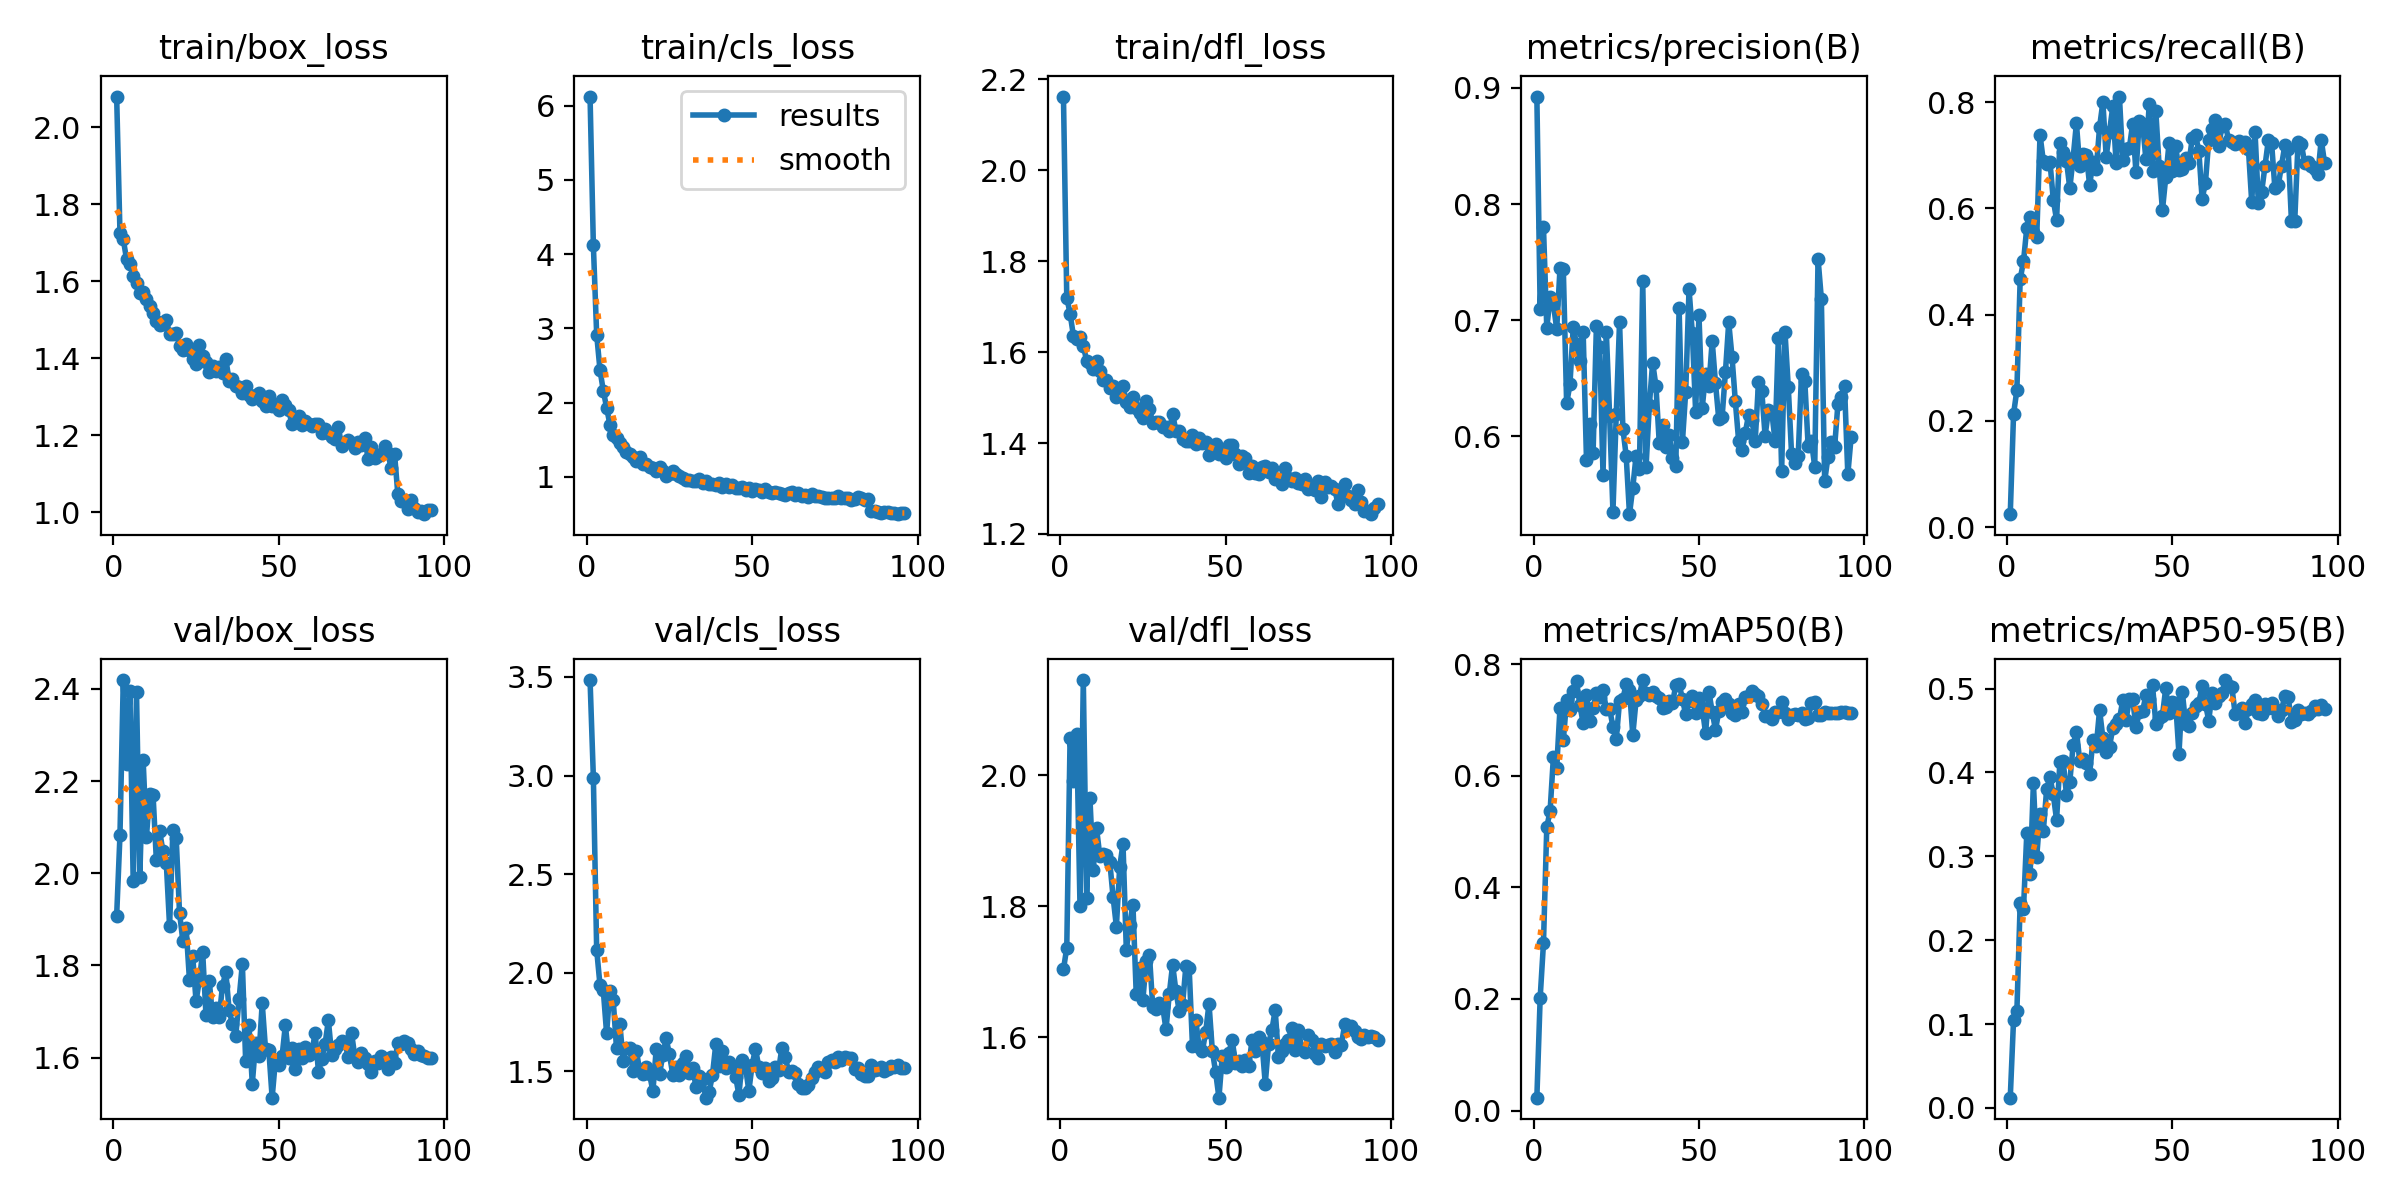

Data behind this chart, as committed beside it:
epoch, time, train/box_loss, train/cls_loss, train/dfl_loss, metrics/precision(B), metrics/recall(B), metrics/mAP50(B), metrics/mAP50-95(B), val/box_loss, val/cls_loss, val/dfl_loss, lr/pg0, lr/pg1, lr/pg2
1, 13.9, 2.08, 6.124, 2.162, 0.8926, 0.02441, 0.02312, 0.01228, 1.908, 3.484, 1.703, 2.4569e-05, 2.4569e-05, 2.4569e-05
2, 22.57, 1.726, 4.118, 1.72, 0.7099, 0.2132, 0.2022, 0.1054, 2.082, 2.99, 1.737, 4.95569e-05, 4.95569e-05, 4.95569e-05
3, 31.65, 1.709, 2.918, 1.685, 0.7803, 0.2579, 0.3001, 0.115, 2.419, 2.116, 2.057, 7.44961e-05, 7.44961e-05, 7.44961e-05
4, 40.85, 1.657, 2.442, 1.636, 0.6935, 0.467, 0.508, 0.2444, 2.236, 1.938, 1.992, 9.93502e-05, 9.93502e-05, 9.93502e-05
5, 49.87, 1.646, 2.162, 1.628, 0.7196, 0.5001, 0.5368, 0.2374, 2.395, 1.911, 2.064, 0.0001241, 0.0001241, 0.0001241
6, 58.55, 1.615, 1.934, 1.634, 0.7138, 0.5637, 0.6336, 0.3275, 1.982, 1.693, 1.8, 0.0001242, 0.0001242, 0.0001242
7, 67.46, 1.596, 1.706, 1.614, 0.6923, 0.583, 0.6143, 0.2784, 2.392, 1.908, 2.146, 0.0001239, 0.0001239, 0.0001239
8, 76.1, 1.569, 1.567, 1.581, 0.7449, 0.556, 0.7221, 0.3871, 1.992, 1.861, 1.813, 0.0001235, 0.0001235, 0.0001235
9, 85.14, 1.573, 1.529, 1.577, 0.7439, 0.5455, 0.6635, 0.2997, 2.246, 1.616, 1.966, 0.0001231, 0.0001231, 0.0001231
10, 93.78, 1.555, 1.452, 1.563, 0.6283, 0.7386, 0.736, 0.35, 2.079, 1.741, 1.855, 0.0001225, 0.0001225, 0.0001225
11, 102.7, 1.536, 1.4, 1.581, 0.6447, 0.6889, 0.7173, 0.3303, 2.173, 1.553, 1.919, 0.000122, 0.000122, 0.000122
12, 111.4, 1.517, 1.334, 1.558, 0.6941, 0.6835, 0.7512, 0.3799, 2.171, 1.619, 1.877, 0.0001213, 0.0001213, 0.0001213
13, 120, 1.497, 1.31, 1.538, 0.6791, 0.6883, 0.7691, 0.3943, 2.028, 1.618, 1.88, 0.0001207, 0.0001207, 0.0001207
14, 129.1, 1.487, 1.265, 1.538, 0.6645, 0.6167, 0.7265, 0.374, 2.091, 1.499, 1.878, 0.0001199, 0.0001199, 0.0001199
15, 138.5, 1.489, 1.211, 1.521, 0.6895, 0.5783, 0.6944, 0.3435, 2.047, 1.603, 1.868, 0.0001191, 0.0001191, 0.0001191
16, 147.2, 1.5, 1.262, 1.526, 0.5799, 0.7231, 0.7457, 0.4118, 2.023, 1.504, 1.814, 0.0001183, 0.0001183, 0.0001183
17, 156.1, 1.463, 1.175, 1.502, 0.6103, 0.7065, 0.6988, 0.4134, 1.885, 1.486, 1.769, 0.0001173, 0.0001173, 0.0001173
18, 164.7, 1.462, 1.171, 1.506, 0.5859, 0.6895, 0.721, 0.3732, 2.093, 1.522, 1.86, 0.0001164, 0.0001164, 0.0001164
19, 174.3, 1.466, 1.136, 1.525, 0.6951, 0.638, 0.7491, 0.389, 2.076, 1.484, 1.895, 0.0001154, 0.0001154, 0.0001154
20, 183, 1.433, 1.124, 1.49, 0.6766, 0.6947, 0.7415, 0.4323, 1.915, 1.398, 1.733, 0.0001143, 0.0001143, 0.0001143
21, 192.1, 1.422, 1.08, 1.48, 0.5671, 0.7601, 0.7535, 0.4488, 1.853, 1.613, 1.772, 0.0001132, 0.0001132, 0.0001132
22, 201.9, 1.437, 1.134, 1.501, 0.6899, 0.6793, 0.7197, 0.4141, 1.882, 1.486, 1.803, 0.000112, 0.000112, 0.000112
23, 210.4, 1.422, 1.076, 1.478, 0.6174, 0.7028, 0.7201, 0.4162, 1.769, 1.583, 1.665, 0.0001108, 0.0001108, 0.0001108
24, 219.1, 1.399, 1.011, 1.466, 0.5352, 0.7011, 0.6879, 0.411, 1.82, 1.666, 1.706, 0.0001095, 0.0001095, 0.0001095
25, 227.8, 1.386, 1.043, 1.456, 0.619, 0.6437, 0.6654, 0.3985, 1.722, 1.585, 1.656, 0.0001082, 0.0001082, 0.0001082
26, 236.4, 1.434, 1.073, 1.493, 0.6988, 0.688, 0.7336, 0.4386, 1.768, 1.483, 1.716, 0.0001069, 0.0001069, 0.0001069
27, 245, 1.405, 1.042, 1.475, 0.6067, 0.6739, 0.7375, 0.4316, 1.829, 1.523, 1.725, 0.0001055, 0.0001055, 0.0001055
28, 253.6, 1.392, 1.013, 1.444, 0.5833, 0.7531, 0.7648, 0.4745, 1.692, 1.48, 1.646, 0.000104, 0.000104, 0.000104
29, 262.7, 1.364, 0.9813, 1.446, 0.533, 0.8001, 0.7545, 0.4409, 1.766, 1.539, 1.643, 0.0001026, 0.0001026, 0.0001026
30, 271.3, 1.38, 0.962, 1.447, 0.5559, 0.6973, 0.6731, 0.4242, 1.687, 1.577, 1.653, 0.000101, 0.000101, 0.000101
31, 280.2, 1.367, 0.9577, 1.436, 0.5834, 0.7446, 0.7361, 0.4305, 1.707, 1.491, 1.646, 9.94942e-05, 9.94942e-05, 9.94942e-05
32, 288.9, 1.377, 0.9404, 1.435, 0.5716, 0.7919, 0.7431, 0.4531, 1.688, 1.518, 1.612, 9.79039e-05, 9.79039e-05, 9.79039e-05
33, 297.5, 1.362, 0.9407, 1.427, 0.734, 0.6847, 0.7716, 0.4582, 1.756, 1.422, 1.666, 9.62793e-05, 9.62793e-05, 9.62793e-05
34, 306.3, 1.398, 0.9657, 1.464, 0.5732, 0.8106, 0.7487, 0.4631, 1.786, 1.477, 1.711, 9.46219e-05, 9.46219e-05, 9.46219e-05
35, 314.9, 1.342, 0.9216, 1.426, 0.6266, 0.6905, 0.7443, 0.486, 1.702, 1.458, 1.67, 9.29335e-05, 9.29335e-05, 9.29335e-05
36, 324, 1.345, 0.9467, 1.427, 0.6635, 0.7124, 0.7499, 0.4622, 1.673, 1.366, 1.64, 9.12157e-05, 9.12157e-05, 9.12157e-05
37, 332.6, 1.329, 0.9034, 1.41, 0.6433, 0.7134, 0.7423, 0.488, 1.647, 1.395, 1.649, 8.94701e-05, 8.94701e-05, 8.94701e-05
38, 341.7, 1.325, 0.8992, 1.405, 0.5944, 0.7596, 0.7398, 0.4876, 1.727, 1.48, 1.708, 8.76985e-05, 8.76985e-05, 8.76985e-05
39, 350.8, 1.31, 0.8865, 1.404, 0.6097, 0.668, 0.7214, 0.4541, 1.803, 1.636, 1.705, 8.59027e-05, 8.59027e-05, 8.59027e-05
40, 359.5, 1.328, 0.9229, 1.418, 0.5907, 0.7647, 0.7237, 0.4717, 1.592, 1.528, 1.587, 8.40844e-05, 8.40844e-05, 8.40844e-05
41, 368.1, 1.304, 0.8643, 1.399, 0.601, 0.7596, 0.7333, 0.4733, 1.67, 1.604, 1.626, 8.22454e-05, 8.22454e-05, 8.22454e-05
42, 377.8, 1.296, 0.9057, 1.41, 0.5814, 0.6927, 0.7309, 0.4918, 1.543, 1.518, 1.584, 8.03876e-05, 8.03876e-05, 8.03876e-05
43, 387.3, 1.306, 0.8642, 1.401, 0.5748, 0.7957, 0.7619, 0.4876, 1.631, 1.545, 1.579, 7.85127e-05, 7.85127e-05, 7.85127e-05
44, 396, 1.31, 0.8918, 1.401, 0.7104, 0.6696, 0.765, 0.5037, 1.602, 1.523, 1.608, 7.66226e-05, 7.66226e-05, 7.66226e-05
45, 405, 1.29, 0.8551, 1.373, 0.5952, 0.7836, 0.7374, 0.4583, 1.718, 1.473, 1.651, 7.47192e-05, 7.47192e-05, 7.47192e-05
46, 413.6, 1.276, 0.8469, 1.385, 0.6385, 0.6791, 0.71, 0.4647, 1.618, 1.379, 1.579, 7.28044e-05, 7.28044e-05, 7.28044e-05
47, 422.2, 1.301, 0.8673, 1.398, 0.7267, 0.5965, 0.7342, 0.4677, 1.616, 1.558, 1.546, 7.088e-05, 7.088e-05, 7.088e-05
48, 430.8, 1.277, 0.8282, 1.377, 0.6888, 0.6583, 0.7435, 0.5003, 1.513, 1.521, 1.507, 6.8948e-05, 6.8948e-05, 6.8948e-05
49, 439.5, 1.278, 0.8538, 1.379, 0.6212, 0.723, 0.7118, 0.4709, 1.595, 1.4, 1.571, 6.70102e-05, 6.70102e-05, 6.70102e-05
50, 448.4, 1.267, 0.8075, 1.368, 0.7044, 0.6702, 0.7386, 0.4841, 1.584, 1.533, 1.554, 6.50685e-05, 6.50685e-05, 6.50685e-05
51, 457, 1.291, 0.8409, 1.395, 0.6247, 0.7167, 0.7217, 0.483, 1.602, 1.615, 1.576, 6.3125e-05, 6.3125e-05, 6.3125e-05
52, 465.6, 1.279, 0.8208, 1.395, 0.6534, 0.6728, 0.6765, 0.422, 1.671, 1.523, 1.595, 6.11815e-05, 6.11815e-05, 6.11815e-05
53, 474.2, 1.265, 0.7952, 1.376, 0.6432, 0.6735, 0.7509, 0.4964, 1.599, 1.491, 1.561, 5.92398e-05, 5.92398e-05, 5.92398e-05
54, 482.9, 1.23, 0.8309, 1.353, 0.6822, 0.6943, 0.7146, 0.4582, 1.621, 1.515, 1.563, 5.7302e-05, 5.7302e-05, 5.7302e-05
55, 491.6, 1.243, 0.7963, 1.372, 0.6457, 0.6846, 0.6822, 0.4552, 1.574, 1.451, 1.555, 5.537e-05, 5.537e-05, 5.537e-05
56, 500.2, 1.252, 0.782, 1.367, 0.6146, 0.7318, 0.7159, 0.4704, 1.618, 1.466, 1.566, 5.34456e-05, 5.34456e-05, 5.34456e-05
57, 508.9, 1.226, 0.8005, 1.335, 0.6167, 0.7375, 0.7323, 0.4794, 1.599, 1.52, 1.555, 5.15308e-05, 5.15308e-05, 5.15308e-05
58, 517.5, 1.238, 0.7821, 1.349, 0.6552, 0.7089, 0.7376, 0.4831, 1.624, 1.506, 1.595, 4.96274e-05, 4.96274e-05, 4.96274e-05
59, 526.2, 1.228, 0.7756, 1.334, 0.6982, 0.6177, 0.7286, 0.5035, 1.605, 1.62, 1.579, 4.77373e-05, 4.77373e-05, 4.77373e-05
60, 535, 1.223, 0.7562, 1.332, 0.6683, 0.648, 0.7124, 0.4817, 1.611, 1.575, 1.6, 4.58624e-05, 4.58624e-05, 4.58624e-05
... 36 more rows
